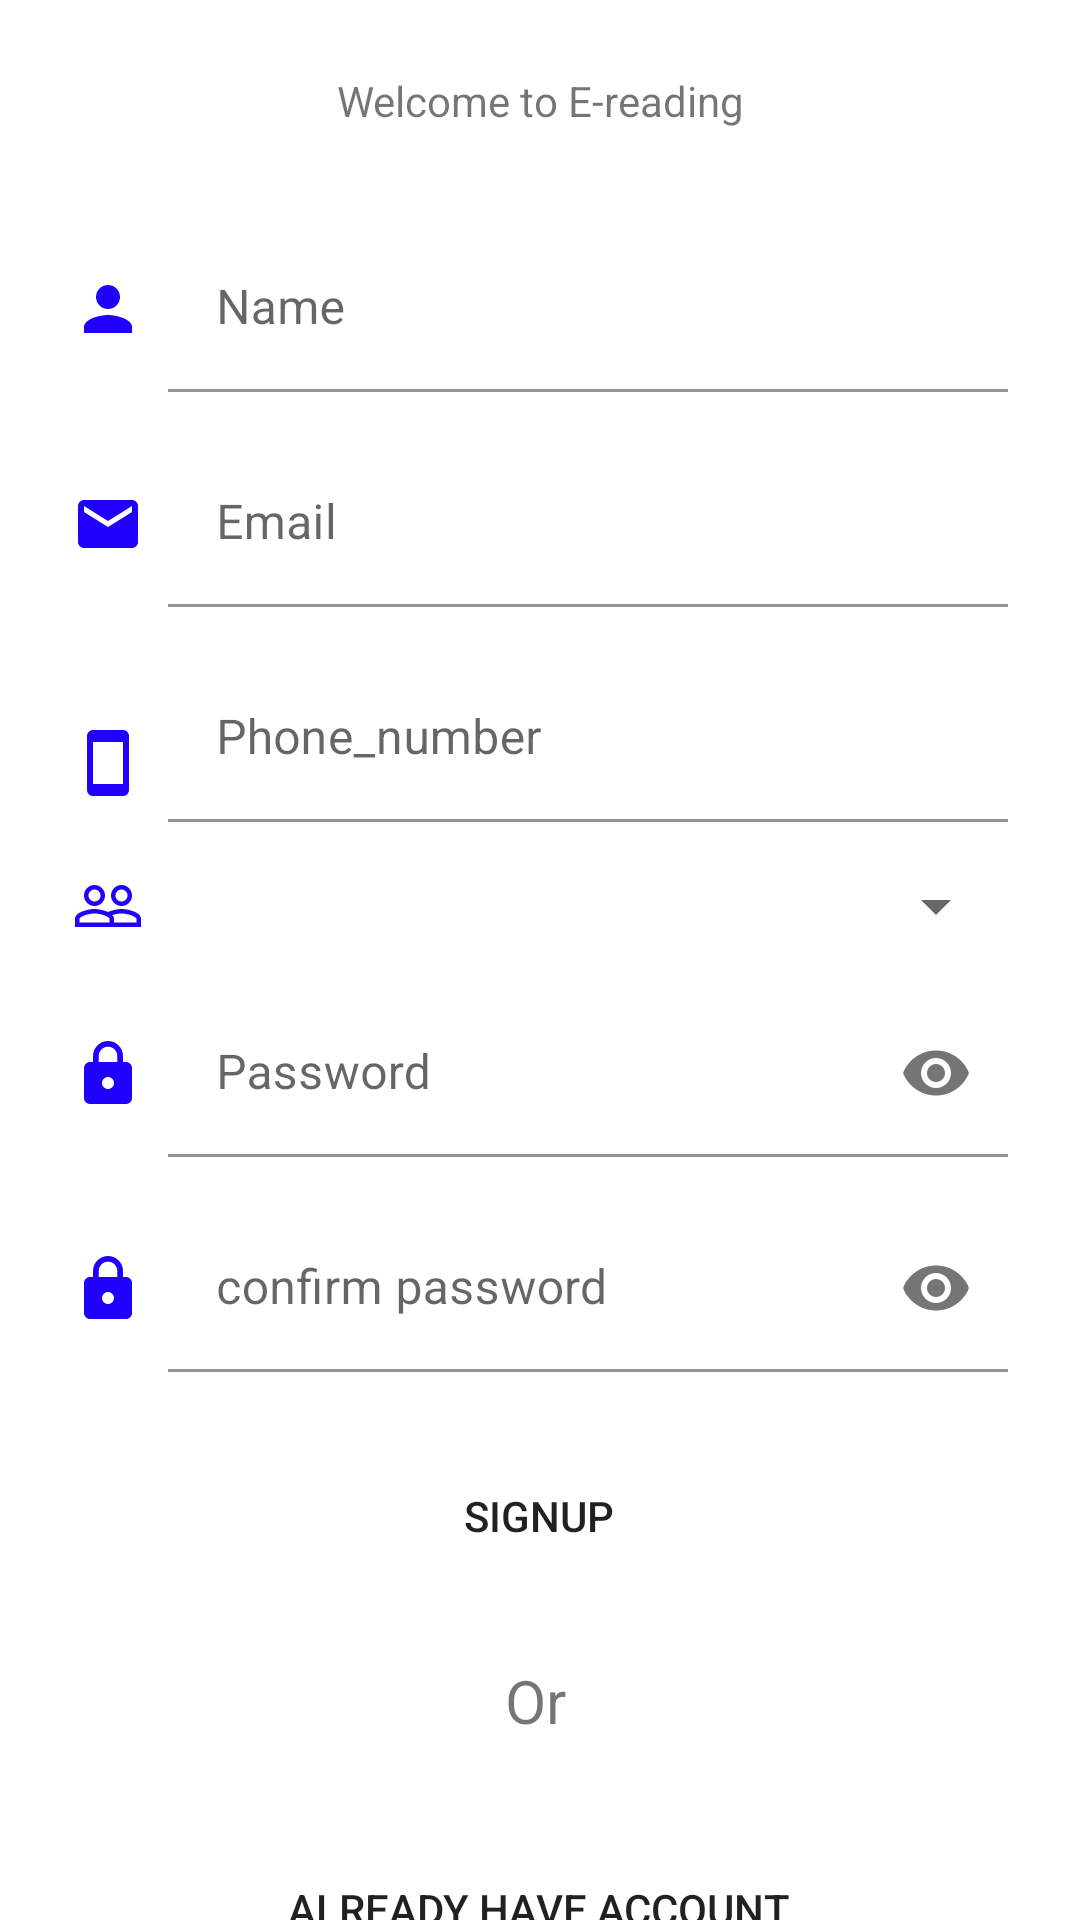

Here is an Android app screen rendered from its layout file. Give the layout XML and the strings, colors and styles it references.
<!-- AndroidManifest.xml: application theme Theme.EreadingApp -->
<!-- res/layout/activity_sign_up.xml -->
<?xml version="1.0" encoding="utf-8"?>
<androidx.constraintlayout.widget.ConstraintLayout xmlns:android="http://schemas.android.com/apk/res/android"
    xmlns:app="http://schemas.android.com/apk/res-auto"
    xmlns:tools="http://schemas.android.com/tools"
    android:layout_width="match_parent"
    android:layout_height="match_parent"
    tools:context=".SignUpActivity">

    <TextView
        android:id="@+id/textView"
        android:layout_width="wrap_content"
        android:layout_height="wrap_content"
        android:layout_marginStart="24dp"
        android:layout_marginTop="24dp"
        android:layout_marginEnd="24dp"
        android:text="Welcome to E-reading"
        app:layout_constraintEnd_toEndOf="parent"
        app:layout_constraintStart_toStartOf="parent"
        app:layout_constraintTop_toTopOf="parent" />

    <com.google.android.material.textfield.TextInputLayout
        android:id="@+id/tilName"
        android:layout_width="0dp"
        android:layout_height="wrap_content"
        android:layout_marginStart="8dp"
        android:layout_marginTop="32dp"
        android:layout_marginEnd="24dp"
        app:layout_constraintEnd_toEndOf="parent"
        app:layout_constraintStart_toEndOf="@+id/imageView2"
        app:layout_constraintTop_toBottomOf="@+id/textView">

        <com.google.android.material.textfield.TextInputEditText
            android:id="@+id/etName"
            android:layout_width="match_parent"
            android:layout_height="wrap_content"
            android:background="@android:color/transparent"
            android:hint="Name"
            android:inputType="text" />
    </com.google.android.material.textfield.TextInputLayout>

    <ImageView
        android:id="@+id/imageView2"
        android:layout_width="wrap_content"
        android:layout_height="wrap_content"
        android:layout_marginStart="24dp"
        app:layout_constraintBottom_toBottomOf="@+id/tilName"
        app:layout_constraintStart_toStartOf="parent"
        app:layout_constraintTop_toTopOf="@+id/tilName"
        app:srcCompat="@drawable/ic_baseline_person_24" />

    <ImageView
        android:id="@+id/imageView3"
        android:layout_width="wrap_content"
        android:layout_height="wrap_content"
        android:layout_marginStart="24dp"
        app:layout_constraintBottom_toBottomOf="@+id/tilEmail2"
        app:layout_constraintStart_toStartOf="parent"
        app:layout_constraintTop_toTopOf="@+id/tilEmail2"
        app:srcCompat="@drawable/ic_baseline_email_24" />

    <com.google.android.material.textfield.TextInputLayout
        android:id="@+id/tilEmail2"
        android:layout_width="0dp"
        android:layout_height="wrap_content"
        android:layout_marginStart="8dp"
        android:layout_marginTop="16dp"
        android:layout_marginEnd="24dp"
        app:layout_constraintEnd_toEndOf="parent"
        app:layout_constraintStart_toEndOf="@+id/imageView3"
        app:layout_constraintTop_toBottomOf="@+id/tilName">

        <com.google.android.material.textfield.TextInputEditText
            android:id="@+id/etEmail2"
            android:layout_width="match_parent"
            android:layout_height="wrap_content"
            android:background="@android:color/transparent"
            android:hint="Email"
            android:inputType="textEmailAddress" />
    </com.google.android.material.textfield.TextInputLayout>

    <ImageView
        android:id="@+id/imageView6"
        android:layout_width="wrap_content"
        android:layout_height="wrap_content"
        android:layout_marginStart="24dp"
        app:layout_constraintBottom_toBottomOf="@+id/spGender"
        app:layout_constraintStart_toStartOf="parent"
        app:layout_constraintTop_toTopOf="@+id/spGender"
        app:srcCompat="@drawable/ic_baseline_people_outline_24" />

    <Spinner
        android:id="@+id/spGender"
        android:layout_width="0dp"
        android:layout_height="wrap_content"
        android:layout_marginStart="8dp"
        android:layout_marginTop="16dp"
        android:layout_marginEnd="24dp"
        app:layout_constraintEnd_toEndOf="parent"
        app:layout_constraintHorizontal_bias="0.0"
        app:layout_constraintStart_toEndOf="@+id/imageView6"
        app:layout_constraintTop_toBottomOf="@+id/tilPhone" />

    <ImageView
        android:id="@+id/imageView8"
        android:layout_width="wrap_content"
        android:layout_height="wrap_content"
        android:layout_marginStart="24dp"
        app:layout_constraintBottom_toBottomOf="@+id/tilPassword"
        app:layout_constraintStart_toStartOf="parent"
        app:layout_constraintTop_toTopOf="@+id/tilPassword"
        app:srcCompat="@drawable/ic_baseline_lock_24" />

    <com.google.android.material.textfield.TextInputLayout
        android:id="@+id/tilPassword"
        android:layout_width="0dp"
        android:layout_height="wrap_content"
        android:layout_marginStart="8dp"
        android:layout_marginTop="16dp"
        android:layout_marginEnd="24dp"
        app:layout_constraintEnd_toEndOf="parent"
        app:layout_constraintStart_toEndOf="@+id/imageView8"
        app:layout_constraintTop_toBottomOf="@+id/spGender"
        app:passwordToggleEnabled="true">

        <com.google.android.material.textfield.TextInputEditText
            android:id="@+id/etPassword"
            android:layout_width="match_parent"
            android:layout_height="wrap_content"
            android:background="@android:color/transparent"
            android:hint="Password"
            android:inputType="textPassword"
            app:textInputLayoutFocusedRectEnabled="false" />
    </com.google.android.material.textfield.TextInputLayout>

    <ImageView
        android:id="@+id/imageView9"
        android:layout_width="wrap_content"
        android:layout_height="wrap_content"
        android:layout_marginStart="24dp"
        app:layout_constraintBottom_toBottomOf="@+id/tilConfirmPassword"
        app:layout_constraintStart_toStartOf="parent"
        app:layout_constraintTop_toTopOf="@+id/tilConfirmPassword"
        app:srcCompat="@drawable/ic_baseline_lock_24" />

    <com.google.android.material.textfield.TextInputLayout
        android:id="@+id/tilConfirmPassword"
        android:layout_width="0dp"
        android:layout_height="wrap_content"
        android:layout_marginStart="8dp"
        android:layout_marginTop="16dp"
        android:layout_marginEnd="24dp"
        app:layout_constraintEnd_toEndOf="parent"
        app:layout_constraintStart_toEndOf="@+id/imageView9"
        app:layout_constraintTop_toBottomOf="@+id/tilPassword"
        app:passwordToggleEnabled="true">

        <com.google.android.material.textfield.TextInputEditText
            android:id="@+id/etConfirmPassword"
            android:layout_width="match_parent"
            android:layout_height="wrap_content"
            android:background="@android:color/transparent"
            android:hint="confirm password"
            android:inputType="textPassword" />
    </com.google.android.material.textfield.TextInputLayout>

    <Button
        android:id="@+id/btnSignUp2"
        android:layout_width="wrap_content"
        android:layout_height="wrap_content"
        android:layout_marginStart="24dp"
        android:layout_marginTop="24dp"
        android:layout_marginEnd="24dp"
        android:background="@drawable/bg_btn_app"
        android:text="SignUp"
        app:layout_constraintEnd_toEndOf="parent"
        app:layout_constraintHorizontal_bias="0.498"
        app:layout_constraintStart_toStartOf="parent"
        app:layout_constraintTop_toBottomOf="@+id/tilConfirmPassword" />

    <TextView
        android:id="@+id/textView2"
        android:layout_width="52dp"
        android:layout_height="35dp"
        android:layout_marginTop="24dp"
        android:text="   Or"
        android:textSize="20sp"
        app:layout_constraintEnd_toEndOf="parent"
        app:layout_constraintHorizontal_bias="0.498"
        app:layout_constraintStart_toStartOf="parent"
        app:layout_constraintTop_toBottomOf="@+id/btnSignUp2" />

    <Button
        android:id="@+id/btnLogin3"
        android:layout_width="wrap_content"
        android:layout_height="wrap_content"
        android:layout_marginStart="24dp"
        android:layout_marginTop="24dp"
        android:layout_marginEnd="24dp"
        android:background="@drawable/bg_btn_app"
        android:text="Already have account"
        app:layout_constraintEnd_toEndOf="parent"
        app:layout_constraintHorizontal_bias="0.496"
        app:layout_constraintStart_toStartOf="parent"
        app:layout_constraintTop_toBottomOf="@+id/textView2" />

    <ImageView
        android:id="@+id/imageView10"
        android:layout_width="wrap_content"
        android:layout_height="wrap_content"
        android:layout_marginStart="24dp"
        app:layout_constraintBottom_toTopOf="@+id/spGender"
        app:layout_constraintStart_toStartOf="parent"
        app:layout_constraintTop_toTopOf="@+id/tilPhone"
        app:srcCompat="@drawable/ic_baseline_stay_current_portrait_24" />

    <com.google.android.material.textfield.TextInputLayout
        android:id="@+id/tilPhone"
        android:layout_width="0dp"
        android:layout_height="wrap_content"
        android:layout_marginStart="8dp"
        android:layout_marginTop="16dp"
        android:layout_marginEnd="24dp"
        app:layout_constraintEnd_toEndOf="parent"
        app:layout_constraintHorizontal_bias="0.0"
        app:layout_constraintStart_toEndOf="@+id/imageView10"
        app:layout_constraintTop_toBottomOf="@+id/tilEmail2">

        <com.google.android.material.textfield.TextInputEditText
            android:id="@+id/etPhone"
            android:layout_width="match_parent"
            android:layout_height="wrap_content"
            android:background="@android:color/transparent"
            android:hint="Phone_number"
            android:inputType="phone" />
    </com.google.android.material.textfield.TextInputLayout>

</androidx.constraintlayout.widget.ConstraintLayout>
<!-- resources referenced by this layout -->
<resources>
  <!-- drawable bg_btn_app (drawable) -->
  <?xml version="1.0" encoding="utf-8"?>
  <shape xmlns:android="http://schemas.android.com/apk/res/android"
      android:shape="rectangle"
      >
      <corners android:radius="16dp" />
  
  
  </shape>
  <!-- drawable ic_baseline_email_24 (drawable) -->
  <vector android:height="24dp" android:tint="#2101FE"
      android:viewportHeight="24" android:viewportWidth="24"
      android:width="24dp" xmlns:android="http://schemas.android.com/apk/res/android">
      <path android:fillColor="@android:color/white" android:pathData="M20,4L4,4c-1.1,0 -1.99,0.9 -1.99,2L2,18c0,1.1 0.9,2 2,2h16c1.1,0 2,-0.9 2,-2L22,6c0,-1.1 -0.9,-2 -2,-2zM20,8l-8,5 -8,-5L4,6l8,5 8,-5v2z"/>
  </vector>
  <!-- drawable ic_baseline_lock_24 (drawable) -->
  <vector android:height="24dp" android:tint="#2101FE"
      android:viewportHeight="24" android:viewportWidth="24"
      android:width="24dp" xmlns:android="http://schemas.android.com/apk/res/android">
      <path android:fillColor="@android:color/white" android:pathData="M18,8h-1L17,6c0,-2.76 -2.24,-5 -5,-5S7,3.24 7,6v2L6,8c-1.1,0 -2,0.9 -2,2v10c0,1.1 0.9,2 2,2h12c1.1,0 2,-0.9 2,-2L20,10c0,-1.1 -0.9,-2 -2,-2zM12,17c-1.1,0 -2,-0.9 -2,-2s0.9,-2 2,-2 2,0.9 2,2 -0.9,2 -2,2zM15.1,8L8.9,8L8.9,6c0,-1.71 1.39,-3.1 3.1,-3.1 1.71,0 3.1,1.39 3.1,3.1v2z"/>
  </vector>
  <!-- drawable ic_baseline_people_outline_24 (drawable) -->
  <vector android:height="24dp" android:tint="#2101FE"
      android:viewportHeight="24" android:viewportWidth="24"
      android:width="24dp" xmlns:android="http://schemas.android.com/apk/res/android">
      <path android:fillColor="@android:color/white" android:pathData="M16.5,13c-1.2,0 -3.07,0.34 -4.5,1 -1.43,-0.67 -3.3,-1 -4.5,-1C5.33,13 1,14.08 1,16.25L1,19h22v-2.75c0,-2.17 -4.33,-3.25 -6.5,-3.25zM12.5,17.5h-10v-1.25c0,-0.54 2.56,-1.75 5,-1.75s5,1.21 5,1.75v1.25zM21.5,17.5L14,17.5v-1.25c0,-0.46 -0.2,-0.86 -0.52,-1.22 0.88,-0.3 1.96,-0.53 3.02,-0.53 2.44,0 5,1.21 5,1.75v1.25zM7.5,12c1.93,0 3.5,-1.57 3.5,-3.5S9.43,5 7.5,5 4,6.57 4,8.5 5.57,12 7.5,12zM7.5,6.5c1.1,0 2,0.9 2,2s-0.9,2 -2,2 -2,-0.9 -2,-2 0.9,-2 2,-2zM16.5,12c1.93,0 3.5,-1.57 3.5,-3.5S18.43,5 16.5,5 13,6.57 13,8.5s1.57,3.5 3.5,3.5zM16.5,6.5c1.1,0 2,0.9 2,2s-0.9,2 -2,2 -2,-0.9 -2,-2 0.9,-2 2,-2z"/>
  </vector>
  <!-- drawable ic_baseline_person_24 (drawable) -->
  <vector android:height="24dp" android:tint="#2101FE"
      android:viewportHeight="24" android:viewportWidth="24"
      android:width="24dp" xmlns:android="http://schemas.android.com/apk/res/android">
      <path android:fillColor="@android:color/white" android:pathData="M12,12c2.21,0 4,-1.79 4,-4s-1.79,-4 -4,-4 -4,1.79 -4,4 1.79,4 4,4zM12,14c-2.67,0 -8,1.34 -8,4v2h16v-2c0,-2.66 -5.33,-4 -8,-4z"/>
  </vector>
  <!-- drawable ic_baseline_stay_current_portrait_24 (drawable) -->
  <vector android:height="24dp" android:tint="#2101FE"
      android:viewportHeight="24" android:viewportWidth="24"
      android:width="24dp" xmlns:android="http://schemas.android.com/apk/res/android">
      <path android:fillColor="@android:color/white" android:pathData="M17,1.01L7,1c-1.1,0 -1.99,0.9 -1.99,2v18c0,1.1 0.89,2 1.99,2h10c1.1,0 2,-0.9 2,-2V3c0,-1.1 -0.9,-1.99 -2,-1.99zM17,19H7V5h10v14z"/>
  </vector>
  <style name="Theme.EreadingApp" parent="Theme.MaterialComponents.DayNight.DarkActionBar">
          
          <item name="colorPrimary">@color/purple_500</item>
          <item name="colorPrimaryVariant">@color/purple_700</item>
          <item name="colorOnPrimary">@color/white</item>
          
          <item name="colorSecondary">@color/teal_200</item>
          <item name="colorSecondaryVariant">@color/teal_700</item>
          <item name="colorOnSecondary">@color/black</item>
          
          <item name="android:statusBarColor" tools:targetApi="l">?attr/colorPrimaryVariant</item>
          
      </style>
  <!-- not gathered from this repository: default colours our renderer supplied (Android Studio template values) -->
  <color name="purple_500">#FF6200EE</color>
  <color name="purple_700">#FF3700B3</color>
  <color name="teal_200">#FF03DAC5</color>
  <color name="teal_700">#FF018786</color>
  <color name="black">#FF000000</color>
  <color name="white">#FFFFFFFF</color>
</resources>
